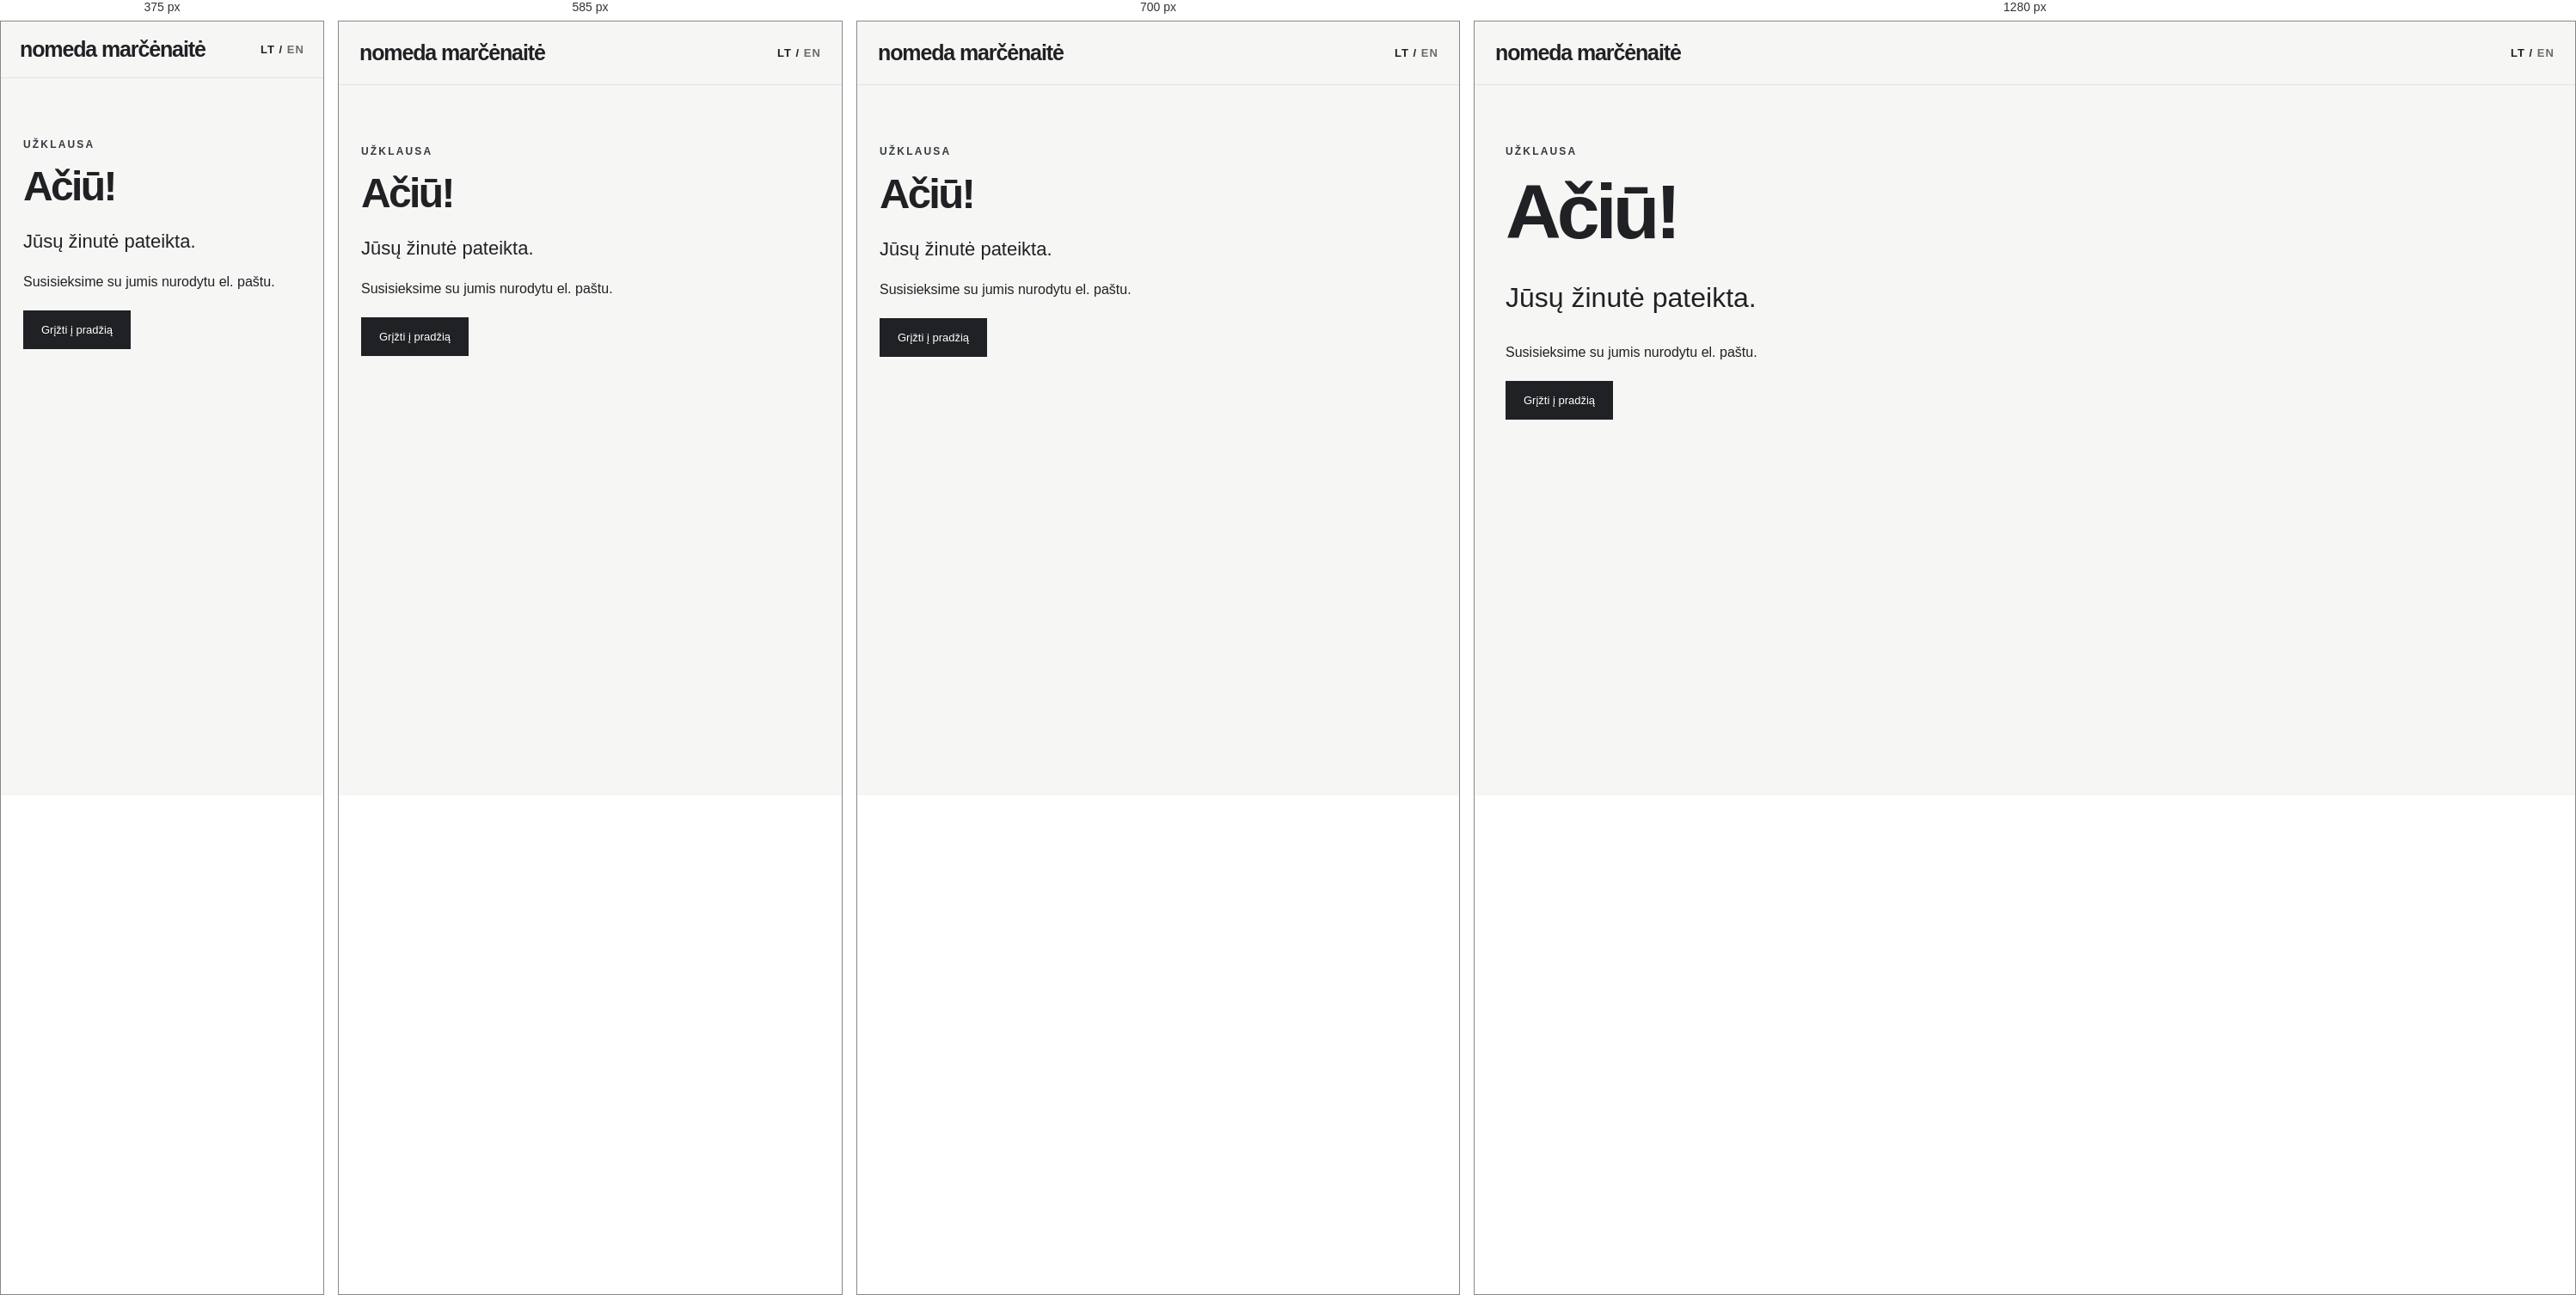
Rendered at 375 px, 585 px, 700 px and 1280 px, left to right.

<!-- file: aciu.html -->
<!DOCTYPE html>

<html lang="lt"><head><meta charset="utf-8"/><meta content="width=device-width,initial-scale=1" name="viewport"/><title>Ačiū | Nomeda Marčėnaitė</title><link href="style.css" rel="stylesheet"/><link href="en/aciu.html" hreflang="en" rel="alternate"/></head><body><header><a data-cms-key="text_001" href="index.html">nomeda marčėnaitė</a><div aria-label="Kalba" class="language-switch"><span aria-current="true">LT</span><span> / </span><a data-cms-key="text_002" href="en/aciu.html">EN</a></div></header><main><div class="page-intro"><div class="eyebrow" data-cms-key="text_003">Užklausa</div><h1 data-cms-key="text_004">Ačiū!</h1><p class="lead" data-cms-key="text_005">Jūsų žinutė pateikta.</p><p data-cms-key="text_006">Susisieksime su jumis nurodytu el. paštu.</p><a class="button dark" data-cms-key="text_007" href="index.html">Grįžti į pradžią</a></div></main><script data-content-file="content/aciu.json" src="cms-content.js"></script><script defer="True" src="ambient.js"></script></body></html>

/* @media block from style.css */
@media(max-width:750px){.hero,.two{grid-template-columns:1fr}.hero{padding:55px 0}.cards{grid-template-columns:1fr 1fr}.card img{height:250px}}

/* @media block from style.css */
@media(max-width:500px){.cards,.form-row{grid-template-columns:1fr}.card img{height:350px}header{padding:18px 22px}.feature{padding:25px}}

/* @media block from style.css */
@media(max-width:800px){.gallery-grid,.archive-list{grid-template-columns:repeat(2,minmax(0,1fr))}}

/* @media block from style.css */
@media(max-width:520px){.gallery-grid,.archive-list{grid-template-columns:1fr}}

/* @media block from style.css */
@media(max-width:750px){.exhibition,.service{grid-template-columns:1fr}.exhibit-visual,.service-art{min-height:220px}.page-intro.compact{padding-top:42px}}

/* @media block from style.css */
@media(max-width:800px){.gallery-expanded{grid-template-columns:repeat(2,minmax(0,1fr))}}

/* @media block from style.css */
@media(max-width:520px){.gallery-expanded{grid-template-columns:1fr}}

/* @media block from style.css */
@media(max-width:750px){.hero-with-portrait{grid-template-columns:1fr;gap:36px}.hero-portrait{max-width:500px;justify-self:center}.hero-portrait img{max-height:580px;}}

/* @media block from style.css */
@media(max-width:480px){.holiday-overlay{padding:10px}.holiday-dialog{max-height:calc(100dvh - 20px);max-width:min(360px,95vw)}.holiday-link img{max-height:calc(100dvh - 85px)}}

/* @media block from style.css */
@media(max-width:800px){.language-switch{margin-left:0;}}

/* @media block from style.css */
@media(max-width:650px){.anxiety-gallery{gap:6px}.anxiety-lightbox{padding:55px 38px}.anxiety-lightbox button{width:35px;font-size:32px}}

/* @media block from style.css */
@media (max-width: 750px) {
  .hero-with-portrait {
    grid-template-columns: 1fr;
    min-height: auto;
    gap: 35px;
    padding: 45px 0 65px;
  }

  .hero-with-portrait h1 {
    font-size: clamp(54px, 12vw, 80px);
  }

  .hero-portrait img {
    height: auto;
    max-height: 650px;
  }

  body:has(.hero-with-portrait) section {
    padding: 55px 0;
  }
}

/* @media block from style.css */
@media (max-width: 800px) {
  .gallery-grid {
    grid-template-columns: repeat(2, minmax(0, 1fr));
  }
}

/* @media block from style.css */
@media (max-width: 520px) {
  .gallery-grid {
    grid-template-columns: 1fr;
  }
}

/* @media block from style.css */
@media (max-width: 520px) {
  .molinejimai-gallery {
    gap: 8px;
  }
}

/* @media block from style.css */
@media (max-width: 520px) {
  .puodeliavimas-gallery {
    gap: 8px;
  }
}